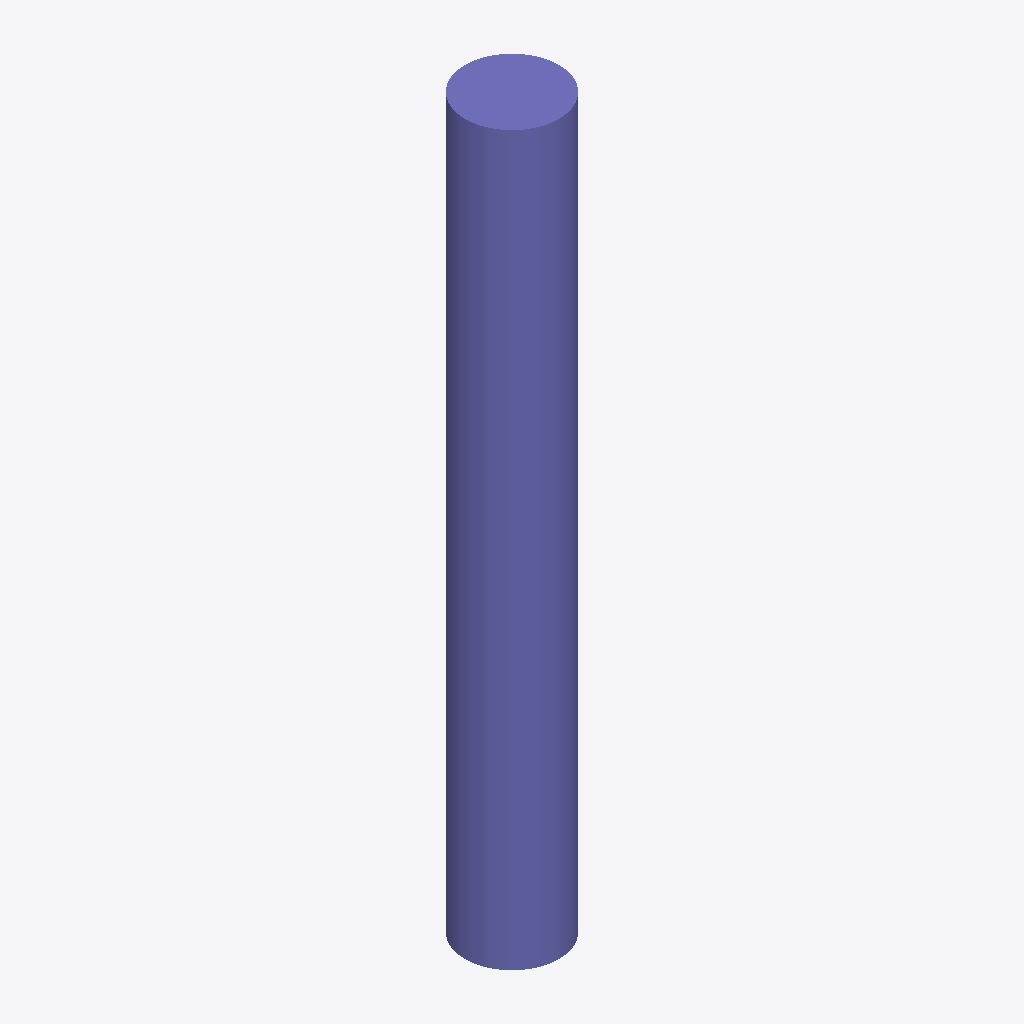
Isometric view of an IFC building model (IFC-SPF (STEP), schema IFC2X3, length unit metre), seen from the south-west, elements coloured by IFC class: 1 column (violet).
Extent 450.0 m × 450.0 m × 3500.0 m (x, y, z). Storeys (1): Default Building Storey at 0.00 m. Elements (1): 1 IfcColumn.

HEADER;
FILE_DESCRIPTION(('ViewDefinition [CoordinationView]'),'2;1');
FILE_NAME('/Users/macbook/Desktop/BIM/data/rst_advanced/IfcColumn29.ifc','2018-08-31T00:12:31-0400',('Unknown Author','info@ifctoolsproject.com'),('Unknown Organization'),'IFC Tools Project - IFC2x3 Java Toolbox','IFC2x3 Java Toolbox 2.0','Unknown Authorizer');
FILE_SCHEMA(('IFC2X3'));
ENDSEC;
DATA;
#49=IFCPROJECT('0qCNoAqU1EU8rYP8nh06kv',#41,'Default Project','Description of Default Project',$,$,$,(#44),#48);
#51=IFCBUILDING('1C0kn5M2nEhwmc0IdJsm6F',#41,'Default Building','Description',$,#50,$,$,.ELEMENT.,$,$,$);
#52=IFCBUILDINGSTOREY('3z_upHTQP9ygUIEiPXxjeT',#41,'Default Building Storey','Description',$,#50,$,$,.ELEMENT.,$);
#1=IFCCOLUMN('18YHwga450Mw4Fy6M5t_8t',#2,'M_Concrete-Round-Column:450mm:122508',$,'450mm',#3,#4,'122508');
ENDSEC;
